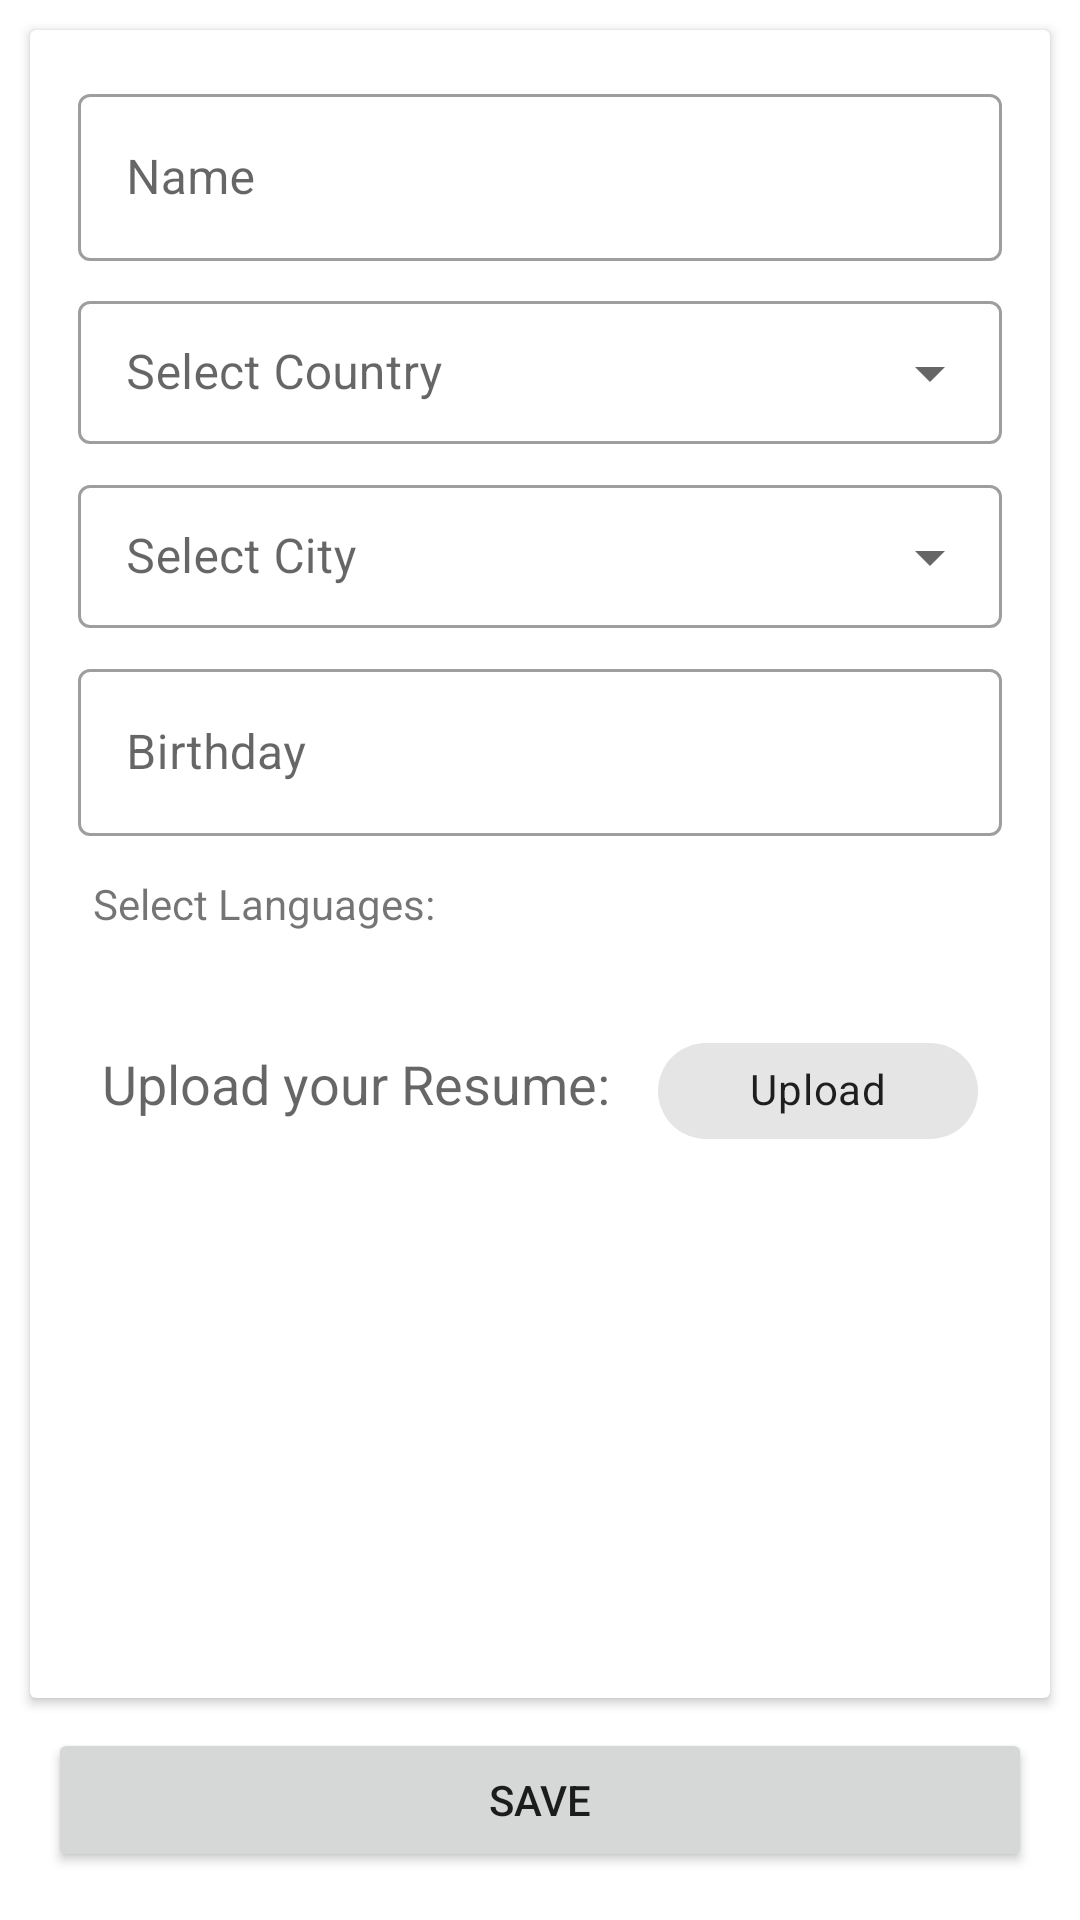

Reconstruct the res/layout file that produces this screen, plus the resources it refers to.
<!-- AndroidManifest.xml: application theme Theme.Infonet -->
<!-- res/layout/fragment_insert_edit.xml -->
<?xml version="1.0" encoding="utf-8"?>
<androidx.constraintlayout.widget.ConstraintLayout xmlns:android="http://schemas.android.com/apk/res/android"
    xmlns:app="http://schemas.android.com/apk/res-auto"
    xmlns:tools="http://schemas.android.com/tools"
    android:layout_width="match_parent"
    android:layout_height="match_parent"
    android:orientation="vertical"
    tools:context=".fragment.InsertEditFragment">

    <androidx.cardview.widget.CardView
        android:layout_width="match_parent"
        android:layout_height="0dp"
        android:layout_margin="10dp"
        android:layout_marginStart="8dp"
        android:layout_marginTop="8dp"
        android:layout_marginEnd="8dp"
        android:layout_marginBottom="8dp"
        android:nestedScrollingEnabled="true"
        app:layout_constraintBottom_toTopOf="@+id/save"
        app:layout_constraintEnd_toEndOf="parent"
        app:layout_constraintHorizontal_bias="1"
        app:layout_constraintStart_toStartOf="parent"
        app:layout_constraintTop_toTopOf="parent">

        <androidx.core.widget.NestedScrollView
            android:layout_width="match_parent"
            android:layout_height="wrap_content"
            android:layout_marginStart="8dp"
            android:layout_marginTop="8dp"
            android:layout_marginEnd="8dp"
            android:layout_marginBottom="8dp"
            android:fillViewport="true">

            <androidx.constraintlayout.widget.ConstraintLayout
                android:layout_width="match_parent"
                android:layout_height="wrap_content">

                <com.google.android.material.textfield.TextInputLayout
                    android:id="@+id/name"
                    style="@style/Widget.MaterialComponents.TextInputLayout.OutlinedBox"
                    android:layout_width="match_parent"
                    android:layout_height="wrap_content"
                    android:layout_marginStart="8dp"
                    android:layout_marginTop="8dp"
                    android:layout_marginEnd="8dp"
                    android:hint="Name"
                    app:layout_constraintEnd_toEndOf="parent"
                    app:layout_constraintStart_toStartOf="parent"
                    app:layout_constraintTop_toTopOf="parent">

                    <com.google.android.material.textfield.TextInputEditText
                        android:id="@+id/text_input_name"
                        android:layout_width="match_parent"
                        android:layout_height="wrap_content" />
                </com.google.android.material.textfield.TextInputLayout>

                <com.google.android.material.textfield.TextInputLayout
                    android:id="@+id/country"
                    style="@style/Widget.MaterialComponents.TextInputLayout.OutlinedBox.Dense.ExposedDropdownMenu"
                    android:layout_width="match_parent"
                    android:layout_height="wrap_content"
                    android:layout_marginStart="8dp"
                    android:layout_marginTop="8dp"
                    android:layout_marginEnd="8dp"
                    android:hint="Select Country"
                    app:layout_constraintEnd_toEndOf="parent"
                    app:layout_constraintStart_toStartOf="parent"
                    app:layout_constraintTop_toBottomOf="@+id/name">

                    <AutoCompleteTextView
                        android:id="@+id/country_select"
                        android:layout_width="match_parent"
                        android:layout_height="wrap_content" />
                </com.google.android.material.textfield.TextInputLayout>

                <com.google.android.material.textfield.TextInputLayout
                    android:id="@+id/city"
                    style="@style/Widget.MaterialComponents.TextInputLayout.OutlinedBox.Dense.ExposedDropdownMenu"
                    android:layout_width="match_parent"
                    android:layout_height="wrap_content"
                    android:layout_marginStart="8dp"
                    android:layout_marginTop="8dp"
                    android:layout_marginEnd="8dp"
                    android:hint="Select City"
                    app:layout_constraintEnd_toEndOf="parent"
                    app:layout_constraintStart_toStartOf="parent"
                    app:layout_constraintTop_toBottomOf="@+id/country">

                    <AutoCompleteTextView
                        android:id="@+id/city_select"
                        android:layout_width="match_parent"
                        android:layout_height="wrap_content" />
                </com.google.android.material.textfield.TextInputLayout>

                <com.google.android.material.textfield.TextInputLayout
                    android:id="@+id/birthday"
                    style="@style/Widget.MaterialComponents.TextInputLayout.OutlinedBox"
                    android:layout_width="match_parent"
                    android:layout_height="wrap_content"
                    android:layout_marginStart="8dp"
                    android:layout_marginTop="8dp"
                    android:layout_marginEnd="8dp"
                    android:hint="Birthday"
                    app:layout_constraintEnd_toEndOf="parent"
                    app:layout_constraintStart_toStartOf="parent"
                    app:layout_constraintTop_toBottomOf="@+id/city">

                    <EditText
                        android:id="@+id/date_select"
                        android:layout_width="match_parent"
                        android:layout_height="wrap_content"
                        android:inputType="none" />
                </com.google.android.material.textfield.TextInputLayout>

                <LinearLayout
                    android:id="@+id/languages"
                    android:layout_width="0dp"
                    android:layout_height="wrap_content"
                    android:layout_marginStart="8dp"
                    android:layout_marginTop="8dp"
                    android:layout_marginEnd="8dp"
                    android:orientation="vertical"
                    app:layout_constraintEnd_toEndOf="parent"
                    app:layout_constraintStart_toStartOf="parent"
                    app:layout_constraintTop_toBottomOf="@+id/birthday">

                    <TextView
                        android:id="@+id/textView2"
                        android:layout_width="match_parent"
                        android:layout_height="wrap_content"
                        android:layout_margin="5dp"
                        android:layout_weight="1"
                        android:text="Select Languages:" />

                    <androidx.recyclerview.widget.RecyclerView
                        android:id="@+id/grid_view"
                        android:layout_width="match_parent"
                        android:layout_height="wrap_content"
                        android:layout_marginStart="8dp"
                        android:layout_marginTop="8dp"
                        android:layout_marginEnd="8dp">

                    </androidx.recyclerview.widget.RecyclerView>
                </LinearLayout>

                <LinearLayout
                    android:id="@+id/upload"
                    android:layout_width="0dp"
                    android:layout_height="wrap_content"
                    android:layout_marginStart="8dp"
                    android:layout_marginTop="8dp"
                    android:layout_marginEnd="8dp"
                    android:orientation="horizontal"
                    app:layout_constraintBottom_toBottomOf="parent"
                    app:layout_constraintEnd_toEndOf="parent"
                    app:layout_constraintHorizontal_bias="0.0"
                    app:layout_constraintStart_toStartOf="parent"
                    app:layout_constraintTop_toBottomOf="@+id/languages">

                    <TextView
                        android:id="@+id/textView"
                        android:layout_width="wrap_content"
                        android:layout_height="wrap_content"
                        android:layout_marginStart="8dp"
                        android:layout_marginTop="8dp"
                        android:layout_marginEnd="8dp"
                        android:text="Upload your Resume:"
                        android:textAppearance="@style/TextAppearance.AppCompat.Medium" />

                    <com.google.android.material.chip.Chip
                        android:id="@+id/file_upload"
                        android:layout_width="wrap_content"
                        android:layout_height="wrap_content"
                        android:layout_marginStart="8dp"
                        android:layout_marginTop="8dp"
                        android:layout_marginEnd="8dp"
                        android:layout_weight="1"
                        android:text="Upload"
                        android:textAlignment="center" />
                </LinearLayout>

            </androidx.constraintlayout.widget.ConstraintLayout>
        </androidx.core.widget.NestedScrollView>

    </androidx.cardview.widget.CardView>

    <Button
        android:id="@+id/save"
        android:layout_width="0dp"
        android:layout_height="wrap_content"
        android:layout_marginStart="16dp"
        android:layout_marginEnd="16dp"
        android:layout_marginBottom="16dp"
        android:text="Save"
        app:layout_constraintBottom_toBottomOf="parent"
        app:layout_constraintEnd_toEndOf="parent"
        app:layout_constraintStart_toStartOf="parent" />


</androidx.constraintlayout.widget.ConstraintLayout>
<!-- resources referenced by this layout -->
<resources>
  <style name="Theme.Infonet" parent="Theme.MaterialComponents.DayNight.DarkActionBar">
          
          <item name="colorPrimary">@color/purple_500</item>
          <item name="colorPrimaryVariant">@color/purple_700</item>
          <item name="colorOnPrimary">@color/white</item>
          
          <item name="colorSecondary">@color/teal_200</item>
          <item name="colorSecondaryVariant">@color/teal_700</item>
          <item name="colorOnSecondary">@color/black</item>
          
          <item name="android:statusBarColor">?attr/colorPrimaryVariant</item>
          
      </style>
  <!-- not gathered from this repository: default colours our renderer supplied (Android Studio template values) -->
  <color name="purple_500">#FF6200EE</color>
  <color name="purple_700">#FF3700B3</color>
  <color name="teal_200">#FF03DAC5</color>
  <color name="teal_700">#FF018786</color>
  <color name="black">#FF000000</color>
  <color name="white">#FFFFFFFF</color>
</resources>
